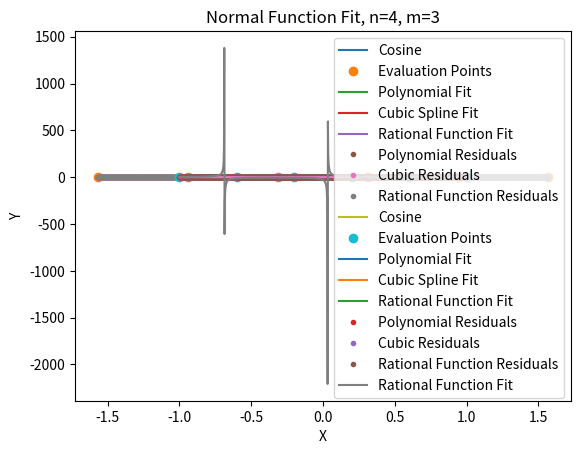

This chart was generated by the following Python code:
import numpy as np
import matplotlib.pyplot as plt
import scipy
#Question 4
#Define some constants
fun = np.cos
pi = np.pi
xFine= np.linspace(-pi/2,pi/2,1001)
yFine = fun(xFine)
xEvalPoints = np.linspace(-pi/2,pi/2,6)        #For a modest number of points we will take 6, modest enough?
yEvalPoints = fun(xEvalPoints)

#Helper functions
#==========================


#--------------------------
#Polynomial
#For the polynomial fit we will use np.polyfit
polymodel = np.polyfit(x = xEvalPoints, y = yEvalPoints, deg = 2)

#Cubic Spline
#For the cubic spline we will use the scipy package
cubicFit = scipy.interpolate.CubicSpline(xEvalPoints, yEvalPoints)

#Rational Funciton
# [redacted]
def rat_eval(p,q,x):
    top=0
    for i in range(len(p)):
        top=top+p[i]*x**i
    bot=1
    for i in range(len(q)):
        bot=bot+q[i]*x**(i+1)
    return top/bot

def rat_fit(x,y,n,m):
    assert(len(x)==n+m-1)
    assert(len(y)==len(x))
    mat=np.zeros([n+m-1,n+m-1])
    for i in range(n):
        mat[:,i]=x**i
    for i in range(1,m):
        mat[:,i-1+n]=-y*x**i
    pars=np.dot(np.linalg.inv(mat),y)
    p=pars[:n]
    q=pars[n:]
    return p,q
n,m = 4,3

xEvalPoints = np.linspace(-pi/2,pi/2, n+m-1)
yEvalPoints = fun(xEvalPoints)
p,q = rat_fit(xEvalPoints,yEvalPoints,n,m)



#Plot our results
plt.plot(xFine,yFine,label = 'Cosine')
plt.plot(xEvalPoints,yEvalPoints,'o', label = 'Evaluation Points')
plt.plot(xFine,np.polyval(polymodel, xFine), label = 'Polynomial Fit')
plt.plot(xFine,cubicFit(xFine), label = 'Cubic Spline Fit')
plt.plot(xFine,rat_eval(p, q, xFine), label = 'Rational Function Fit')

plt.title("Comparison of Different Interpolation Methods")
plt.xlabel('X')
plt.ylabel('Y')
plt.legend()
plt.show()

#The residuals
plt.plot(xFine,(yFine - np.polyval(polymodel,xFine)),'.', label = 'Polynomial Residuals')
plt.plot(xFine,(yFine - cubicFit(xFine)),'.', label = 'Cubic Residuals')
plt.plot(xFine,(rat_eval(p, q, xFine) - yFine),'.', label = 'Rational Function Residuals')

plt.title(' Compariason of Different Residuals')
plt.xlabel('X')
plt.ylabel('Y')
plt.legend()
plt.show()
#Now time for the lorentzian
def lorentzian(x):
    return 1/(1+x**2)
xFine = np.linspace(-1, 1,1001)
yFine = lorentzian(xFine)
n,m = 4,3
xEvalPoints = np.linspace(-1, 1,n+m-1)
yEvalPoints = lorentzian(xEvalPoints)

p,q = rat_fit(xEvalPoints, yEvalPoints, n, m)
#Fit all the functions to the lorentzian

#For the polynomial fit we will use np.polyfit
polymodel = np.polyfit(x = xEvalPoints, y = yEvalPoints, deg = 3)

#Cubic Spline
#For the cubic spline we will use the scipy package
cubicFit = scipy.interpolate.CubicSpline(xEvalPoints, yEvalPoints)

#Broken rational function fit

plt.plot(xFine,yFine,label = 'Cosine')
plt.plot(xEvalPoints,yEvalPoints,'o', label = 'Evaluation Points')
plt.plot(xFine,np.polyval(polymodel, xFine), label = 'Polynomial Fit')
plt.plot(xFine,cubicFit(xFine), label = 'Cubic Spline Fit')
plt.plot(xFine,rat_eval(p, q, xFine), label = 'Rational Function Fit')

plt.title("Comparison of Different Interpolation Methods- Lorentzian")
plt.xlabel('X')
plt.ylabel('Y')
plt.legend()
plt.show()

plt.plot(xFine,(yFine - np.polyval(polymodel,xFine)),'.', label = 'Polynomial Residuals')
plt.plot(xFine,(yFine - cubicFit(xFine)),'.', label = 'Cubic Residuals')
plt.plot(xFine,(rat_eval(p, q, xFine) - yFine),'.', label = 'Rational Function Residuals')

plt.title(' Compariason of Different Residuals - Lorentzian')
plt.xlabel('X')
plt.ylabel('Y')
plt.legend()
plt.show()
#okay rational fit
xFine = np.linspace(-1, 1,1001)
yFine = lorentzian(xFine)
n,m = 5,5
xEvalPoints = np.linspace(-1, 1,n+m-1)
yEvalPoints = lorentzian(xEvalPoints)

p,q = rat_fit(xEvalPoints, yEvalPoints, n, m)
print(p,q)
plt.plot(xFine,yFine)
plt.plot(xFine,rat_eval(p, q, xFine), label = 'Rational Function Fit')

plt.xlabel('X')
plt.ylabel('Y')
plt.title("Normal Function Fit, n=4, m=3")
plt.legend()
plt.show()
#The error for the lorentzian function fit should be approximately \espilon 